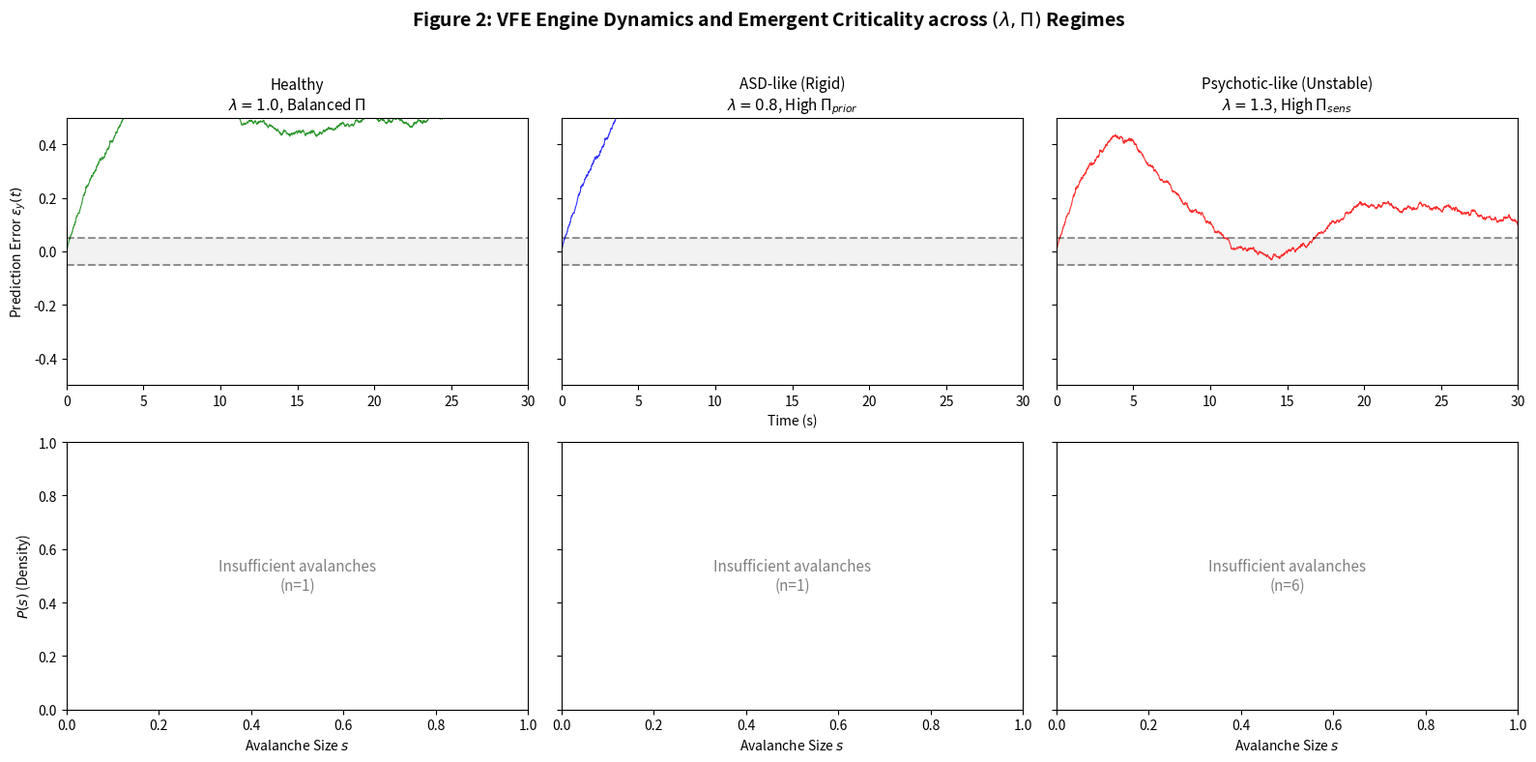

This figure's Python source:
#!/usr/bin/env python3
"""
GUTC Figure 2: Comparative Dynamical Regimes
=============================================

Generates the key Figure 2 for the GUTC manuscript, showing:
- Row 1: Prediction error timeseries eps_y(t) for each regime
- Row 2: Avalanche size distributions with power-law fits

Three regimes compared:
1. Healthy (lambda=1.0, balanced precision) - Critical scaling
2. ASD-like (lambda<1, high prior precision) - Subcritical, rigid
3. Psychotic-like (lambda>1, high sensory precision) - Supercritical, unstable

Usage:
    python gutc_figure2_dynamics.py              # Generate figure
    python gutc_figure2_dynamics.py --save       # Save to PNG
"""

from __future__ import annotations

import numpy as np
import matplotlib.pyplot as plt
from scipy.stats import linregress
from dataclasses import dataclass
from typing import Dict, List, Tuple, Optional, Any
import warnings

# Suppress runtime warnings from log-log fits with limited data
warnings.filterwarnings("ignore", category=RuntimeWarning)


# =============================================================================
# Avalanche Analysis (Reused from gutc_emergent_lambda.py)
# =============================================================================

def extract_avalanche_sizes(activity_signal: np.ndarray) -> np.ndarray:
    """
    Extract avalanche sizes from a 1D boolean activity signal.

    An avalanche is a contiguous run of True values, bounded by False.
    Size = number of active time steps in that run.
    """
    activity_signal = np.asarray(activity_signal, dtype=bool)
    if activity_signal.size == 0:
        return np.array([])

    # Pad with False at both ends to catch start/end boundaries
    padded = np.concatenate([[False], activity_signal, [False]])
    diff = np.diff(padded.astype(int))

    # +1 = start index, -1 = end index
    starts = np.where(diff == 1)[0]
    ends = np.where(diff == -1)[0]

    sizes = ends - starts
    return sizes[sizes > 0]


def fit_power_law_exponent(
    sizes: np.ndarray,
    min_size_for_fit: int = 3,
    n_bins: int = 15,
    r2_threshold: float = 0.7,
) -> Tuple[float, float]:
    """
    Estimate power-law exponent alpha via linear regression on log-binned data.

    Returns:
        (alpha_hat, r_squared) - fitted exponent and R^2 of fit
    """
    sizes = np.asarray(sizes, dtype=float)
    if len(sizes) < 50:
        return np.nan, 0.0

    sizes = sizes[sizes >= min_size_for_fit]
    if len(sizes) < 30 or sizes.max() < 5:
        return np.nan, 0.0

    # Log-binning
    log_min = np.log10(sizes.min())
    log_max = np.log10(sizes.max())
    log_bins = np.logspace(log_min, log_max, n_bins)

    hist, bin_edges = np.histogram(sizes, bins=log_bins, density=True)
    bin_centers = 0.5 * (bin_edges[:-1] + bin_edges[1:])

    valid = hist > 0
    x_data = bin_centers[valid]
    y_data = hist[valid]

    if len(x_data) < 4:
        return np.nan, 0.0

    # Linear regression in log-log space
    log_x = np.log10(x_data)
    log_y = np.log10(y_data)

    slope, intercept, r_value, p_value, std_err = linregress(log_x, log_y)
    alpha_hat = -slope
    r_squared = r_value ** 2

    # Only return fit if correlation is reasonable
    if r_squared < r2_threshold:
        return np.nan, r_squared

    return alpha_hat, r_squared


# =============================================================================
# L2/3-L5 Predictive Coder (Simplified for Figure)
# =============================================================================

@dataclass
class RegimeConfig:
    """Configuration for a clinical regime."""
    name: str
    lambda_c: float
    pi_sensory: float
    pi_prior: float
    color: str
    description: str


# Clinical regime exemplars
REGIME_CONFIGS = {
    "healthy": RegimeConfig(
        name="Healthy",
        lambda_c=1.0,
        pi_sensory=2.0,
        pi_prior=2.0,
        color='green',
        description=r"$\lambda=1.0$, Balanced $\Pi$"
    ),
    "asd_like": RegimeConfig(
        name="ASD-like (Rigid)",
        lambda_c=0.8,
        pi_sensory=1.0,
        pi_prior=5.0,
        color='blue',
        description=r"$\lambda=0.8$, High $\Pi_{prior}$"
    ),
    "psychotic_like": RegimeConfig(
        name="Psychotic-like (Unstable)",
        lambda_c=1.3,
        pi_sensory=5.0,
        pi_prior=1.0,
        color='red',
        description=r"$\lambda=1.3$, High $\Pi_{sens}$"
    ),
}


class L23L5Coder:
    """
    Minimal 1D predictive-coding loop for figure generation.
    """

    def __init__(
        self,
        C: float = 1.0,
        mu0: float = 0.0,
        lambda_c: float = 1.0,
        W_recur: float = 1.0,
        pi_sensory: float = 1.0,
        pi_prior: float = 1.0,
        tau_mu: float = 10.0,
        tau_eps: float = 5.0,
        dt: float = 0.01,
        noise_std: float = 0.02,
    ):
        self.C = C
        self.mu0 = mu0
        self.lambda_c = lambda_c
        self.W_recur = W_recur
        self.pi_sensory = pi_sensory
        self.pi_prior = pi_prior
        self.tau_mu = tau_mu
        self.tau_eps = tau_eps
        self.dt = dt
        self.noise_std = noise_std

        # State
        self.mu = mu0
        self.eps_y = 0.0
        self.eps_mu = 0.0

        # RNG for noise
        self.rng = np.random.default_rng(42)

    def step(self, y: float) -> Tuple[float, float, float, float]:
        """Single integration step."""
        # Target errors
        eps_y_target = y - self.C * self.mu
        eps_mu_target = self.mu - self.mu0

        # Error dynamics (L2/3)
        d_eps_y = (eps_y_target - self.eps_y) / self.tau_eps
        d_eps_mu = (eps_mu_target - self.eps_mu) / self.tau_eps

        # Add noise for avalanche generation
        noise_scale = self.noise_std * np.sqrt(self.dt)
        self.eps_y += self.dt * d_eps_y + noise_scale * self.rng.standard_normal()
        self.eps_mu += self.dt * d_eps_mu + noise_scale * self.rng.standard_normal()

        # State dynamics (L5)
        recur = (-1.0 + self.lambda_c * self.W_recur) * self.mu
        drive_sens = self.C * self.pi_sensory * self.eps_y
        drive_prior = -self.pi_prior * self.eps_mu

        d_mu = (recur + drive_sens + drive_prior) / self.tau_mu
        self.mu += self.dt * d_mu + noise_scale * self.rng.standard_normal()

        # Free energy
        F = 0.5 * self.pi_sensory * self.eps_y**2 + 0.5 * self.pi_prior * self.eps_mu**2

        return self.mu, self.eps_y, self.eps_mu, F


def simulate_regime(
    config: RegimeConfig,
    T: float = 30.0,
    dt: float = 0.01,
    y_obs: float = 1.0,
) -> Dict[str, np.ndarray]:
    """
    Simulate a single regime and return timeseries data.
    """
    coder = L23L5Coder(
        lambda_c=config.lambda_c,
        pi_sensory=config.pi_sensory,
        pi_prior=config.pi_prior,
        dt=dt,
    )

    n_steps = int(T / dt)
    time = np.linspace(0, T, n_steps)
    eps_y_history = np.zeros(n_steps)
    mu_history = np.zeros(n_steps)
    F_history = np.zeros(n_steps)

    for i in range(n_steps):
        mu, eps_y, eps_mu, F = coder.step(y_obs)
        eps_y_history[i] = eps_y
        mu_history[i] = mu
        F_history[i] = F

    return {
        "time": time,
        "eps_y": eps_y_history,
        "mu": mu_history,
        "F": F_history,
    }


# =============================================================================
# Figure 2: Comparative Dynamics Plot
# =============================================================================

def plot_figure2(
    save_path: Optional[str] = None,
    T: float = 30.0,
    activity_threshold: float = 0.05,
):
    """
    Generate Figure 2: Comparative dynamical regimes.

    Row 1: Prediction error timeseries eps_y(t)
    Row 2: Avalanche size distributions with power-law fits
    """
    fig, axes = plt.subplots(2, 3, figsize=(16, 8))

    regimes = ["healthy", "asd_like", "psychotic_like"]

    for col_idx, regime_key in enumerate(regimes):
        config = REGIME_CONFIGS[regime_key]

        # === Simulate ===
        data = simulate_regime(config, T=T)
        time = data["time"]
        eps_y = data["eps_y"]

        # === Avalanche extraction ===
        activity_signal = np.abs(eps_y) > activity_threshold
        sizes = extract_avalanche_sizes(activity_signal)
        alpha_hat, r_squared = fit_power_law_exponent(sizes)

        # === Row 1: Timeseries ===
        ax_ts = axes[0, col_idx]
        ax_ts.plot(time, eps_y, color=config.color, linewidth=0.8, alpha=0.8)
        ax_ts.axhline(y=activity_threshold, color='k', linestyle='--', alpha=0.4)
        ax_ts.axhline(y=-activity_threshold, color='k', linestyle='--', alpha=0.4)
        ax_ts.fill_between(time, -activity_threshold, activity_threshold,
                           color='gray', alpha=0.1, label='Quiescent zone')

        ax_ts.set_title(f"{config.name}\n{config.description}", fontsize=11)
        ax_ts.set_xlim(0, T)
        ax_ts.set_ylim(-0.5, 0.5)

        if col_idx == 0:
            ax_ts.set_ylabel(r"Prediction Error $\varepsilon_y(t)$", fontsize=10)
        else:
            ax_ts.set_yticklabels([])

        if col_idx == 1:
            ax_ts.set_xlabel("Time (s)", fontsize=10)

        # === Row 2: Avalanche distribution ===
        ax_hist = axes[1, col_idx]

        if len(sizes) >= 30 and not np.isnan(alpha_hat):
            # Log-binned histogram
            log_min = np.log10(max(1, sizes.min()))
            log_max = np.log10(sizes.max())
            log_bins = np.logspace(log_min, log_max, 15)

            hist, bin_edges = np.histogram(sizes, bins=log_bins, density=True)
            bin_centers = 0.5 * (bin_edges[:-1] + bin_edges[1:])
            valid = hist > 0

            # Plot data points
            ax_hist.loglog(bin_centers[valid], hist[valid], 'o',
                          color=config.color, markersize=6, alpha=0.7,
                          label='Avalanches')

            # Plot power-law fit
            fit_x = np.logspace(log_min, log_max, 100)
            fit_y = fit_x ** (-alpha_hat)
            # Normalize to match data
            fit_y = fit_y * (hist[valid].max() / fit_y.max()) * 2

            ax_hist.loglog(fit_x, fit_y, '--', color='black', linewidth=2,
                          label=fr'$s^{{-{alpha_hat:.2f}}}$')

            # Reference critical line (alpha = 3/2)
            ref_y = fit_x ** (-1.5)
            ref_y = ref_y * (hist[valid].max() / ref_y.max()) * 2
            ax_hist.loglog(fit_x, ref_y, ':', color='gray', linewidth=1.5,
                          alpha=0.7, label=r'Critical $s^{-3/2}$')

            # Annotation
            ax_hist.text(0.95, 0.95, fr"$\hat{{\alpha}} = {alpha_hat:.2f}$" + f"\n$R^2 = {r_squared:.2f}$",
                        transform=ax_hist.transAxes, fontsize=11,
                        ha='right', va='top',
                        bbox=dict(facecolor='white', alpha=0.8, edgecolor='gray'))

            # Critical status
            if abs(alpha_hat - 1.5) < 0.2:
                status_text = "CRITICAL"
                status_color = 'green'
            elif alpha_hat > 1.5:
                status_text = "SUBCRITICAL"
                status_color = 'blue'
            else:
                status_text = "SUPERCRITICAL"
                status_color = 'red'

            ax_hist.text(0.05, 0.05, status_text,
                        transform=ax_hist.transAxes, fontsize=10,
                        fontweight='bold', color=status_color)

            ax_hist.legend(loc='upper right', fontsize=8)

        else:
            ax_hist.text(0.5, 0.5, f"Insufficient avalanches\n(n={len(sizes)})",
                        ha='center', va='center', transform=ax_hist.transAxes,
                        fontsize=11, color='gray')

        ax_hist.set_xlabel("Avalanche Size $s$", fontsize=10)
        if col_idx == 0:
            ax_hist.set_ylabel(r"$P(s)$ (Density)", fontsize=10)
        else:
            ax_hist.set_yticklabels([])

    # Suptitle
    fig.suptitle(
        r"Figure 2: VFE Engine Dynamics and Emergent Criticality across $(\lambda, \Pi)$ Regimes",
        fontsize=14, fontweight='bold'
    )

    plt.tight_layout(rect=[0, 0, 1, 0.96])

    if save_path:
        plt.savefig(save_path, dpi=300, bbox_inches='tight')
        print(f"Saved to {save_path}")

    plt.show()


# =============================================================================
# Tests
# =============================================================================

def test_avalanche_extraction():
    """Test avalanche extraction."""
    # Simple test signal
    signal = np.array([False, True, True, False, True, False, True, True, True, False])
    sizes = extract_avalanche_sizes(signal)
    assert len(sizes) == 3  # Three avalanches
    assert list(sizes) == [2, 1, 3]  # Sizes 2, 1, 3
    print("Avalanche extraction test passed")


def test_regime_simulation():
    """Test regime simulation."""
    config = REGIME_CONFIGS["healthy"]
    data = simulate_regime(config, T=5.0)
    assert len(data["time"]) == len(data["eps_y"])
    assert np.all(np.isfinite(data["eps_y"]))
    print("Regime simulation test passed")


def run_tests():
    """Run all tests."""
    print("\n" + "="*50)
    print("GUTC Figure 2 Tests")
    print("="*50 + "\n")
    test_avalanche_extraction()
    test_regime_simulation()
    print("\nAll tests passed!")


# =============================================================================
# CLI
# =============================================================================

def main():
    import sys

    if len(sys.argv) > 1:
        if sys.argv[1] == "--save":
            plot_figure2(save_path="GUTC_Figure2_Dynamics.png")
        elif sys.argv[1] == "test":
            run_tests()
        else:
            print("Usage: python gutc_figure2_dynamics.py [--save|test]")
    else:
        plot_figure2()


if __name__ == "__main__":
    main()
